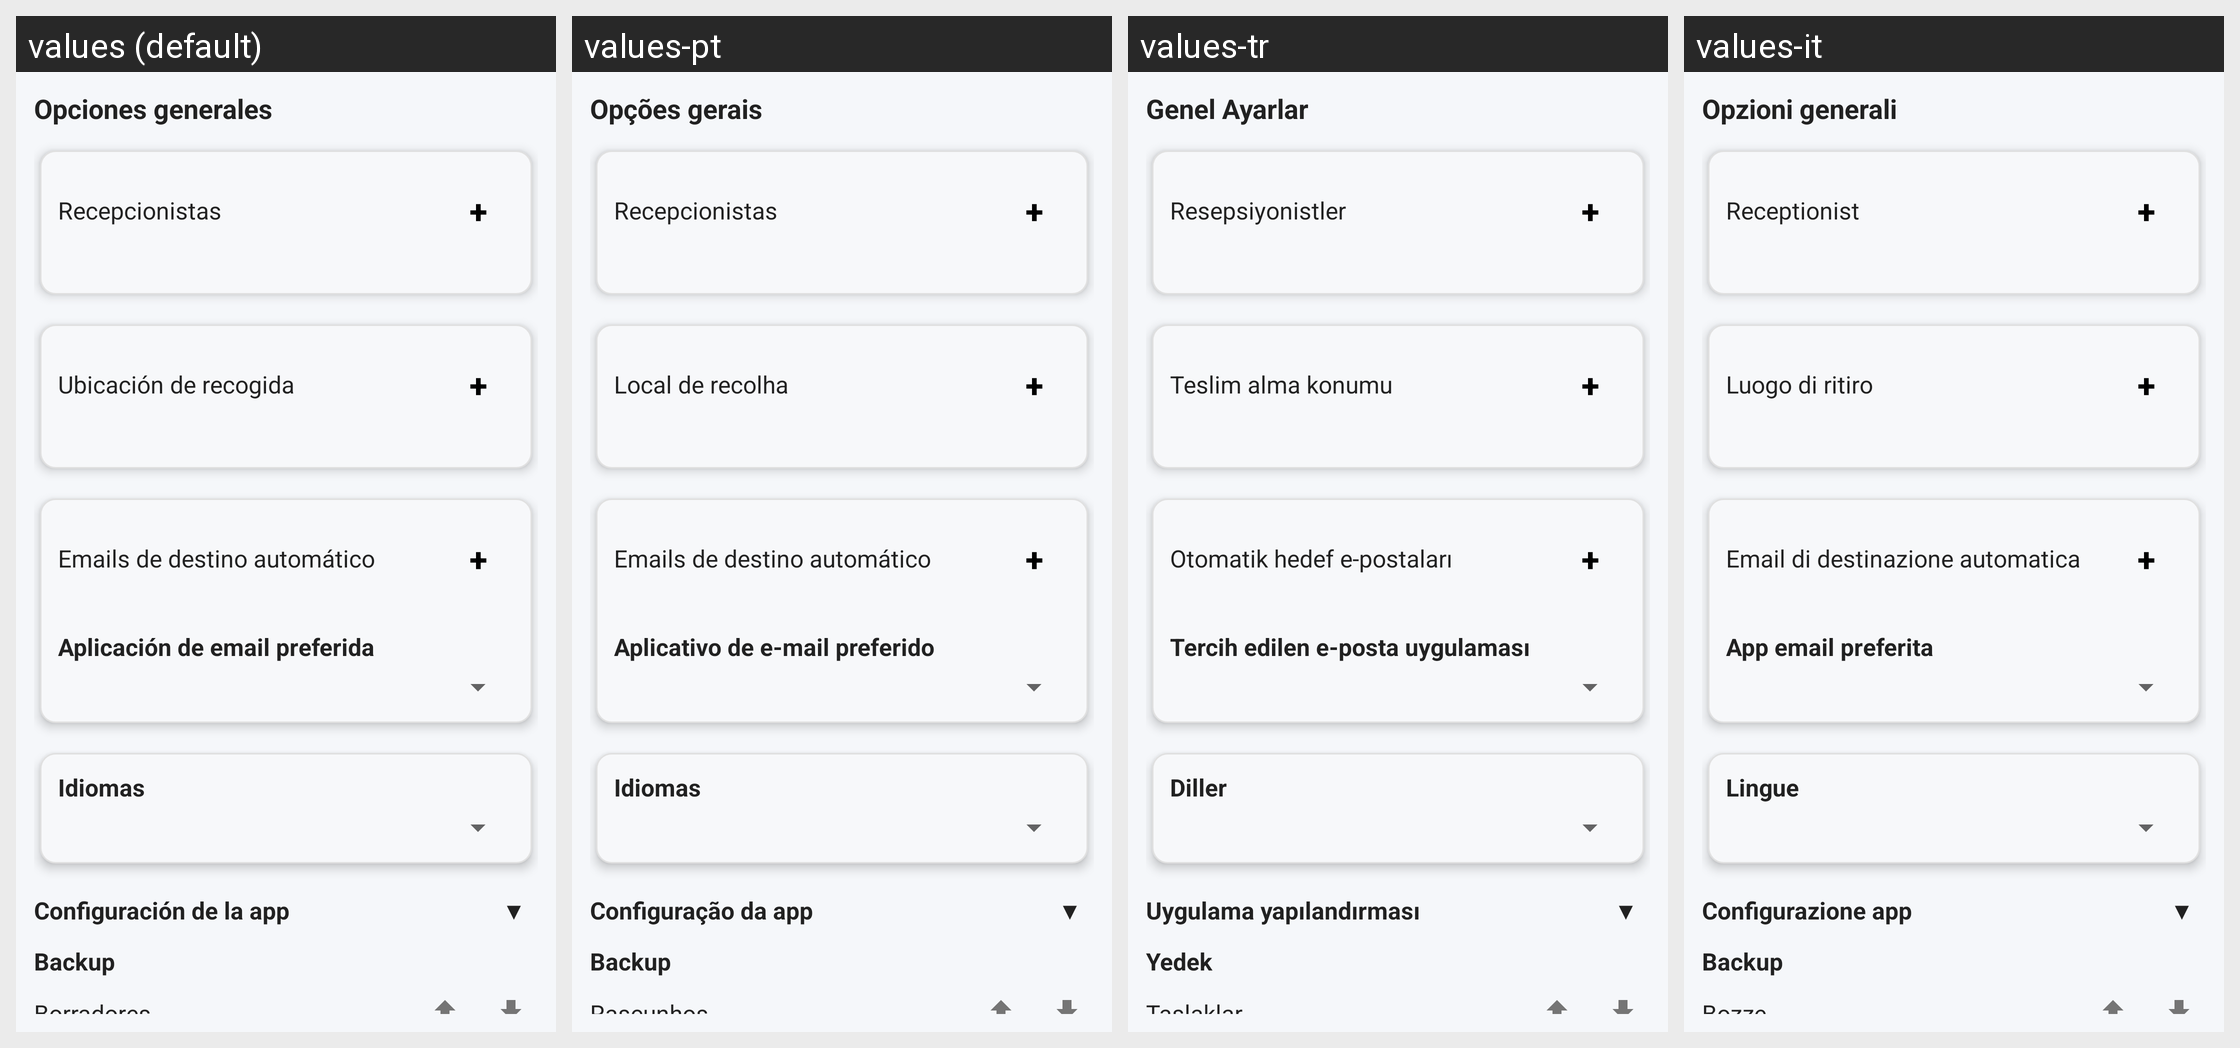

The Android screen above is rendered under several locales of the same app. Produce the string resources it draws, with the default and per-locale values.
Android screen res/layout/fragment_opciones.xml rendered under 4 locales, left to right: values (default), values-pt, values-tr, values-it. Device: Nexus 5 (rendered at 1080×1920; each locale shown at half size, 540×960, under a caption strip naming it); theme AppTheme.
Other locales in the repository, not shown: values-ar, values-ca, values-de, values-en, values-fr, values-wo.
Strings drawn on this screen, with the default value and each locale's value (text and hints the layout hard-codes, and strings that could not be matched under every locale, appear in the picture but are not listed):

options_title
  values: Opciones generales
  values-pt: Opções gerais
  values-tr: Genel Ayarlar
  values-it: Opzioni generali

recepcionistas_title
  values: Recepcionistas
  values-pt: Recepcionistas
  values-tr: Resepsiyonistler
  values-it: Receptionist

pickup_location_title
  values: Ubicación de recogida
  values-pt: Local de recolha
  values-tr: Teslim alma konumu
  values-it: Luogo di ritiro

auto_destination_emails_title
  values: Emails de destino automático
  values-pt: Emails de destino automático
  values-tr: Otomatik hedef e-postaları
  values-it: Email di destinazione automatica

preferred_email_app_title
  values: Aplicación de email preferida
  values-pt: Aplicativo de e-mail preferido
  values-tr: Tercih edilen e-posta uygulaması
  values-it: App email preferita

languages_title
  values: Idiomas
  values-pt: Idiomas
  values-tr: Diller
  values-it: Lingue

app_configuration_title
  values: Configuración de la app
  values-pt: Configuração da app
  values-tr: Uygulama yapılandırması
  values-it: Configurazione app

backup_title
  values: Backup
  values-pt: Backup
  values-tr: Yedek
  values-it: Backup

home_borradores
  values: Borradores
  values-pt: Rascunhos
  values-tr: Taslaklar
  values-it: Bozze
